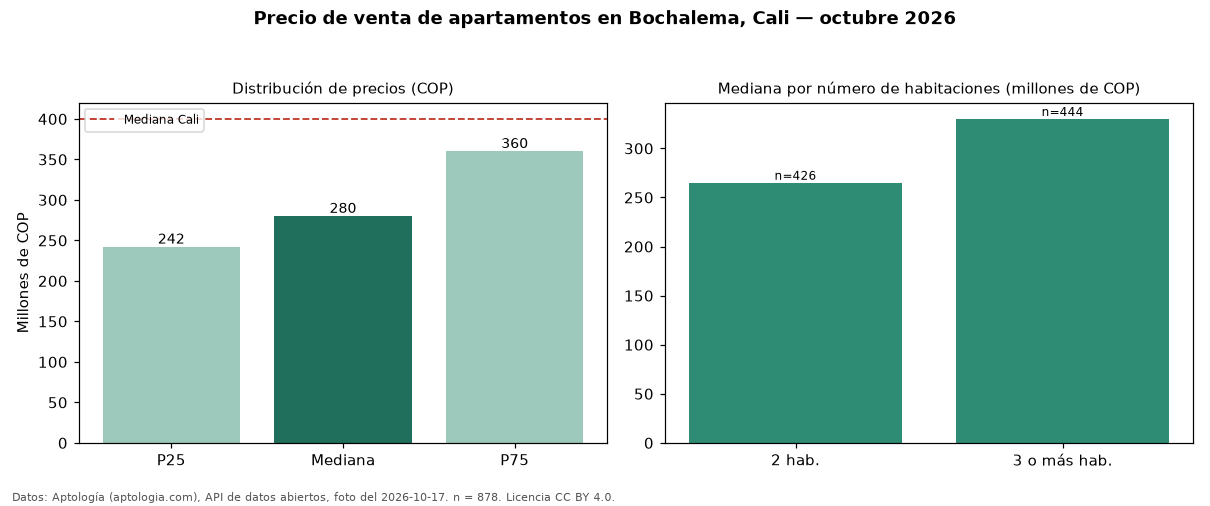

Data behind this chart, as committed beside it:
seccion, metrica, valor_cop, n
precio, p25, 242060000, 878
precio, mediana, 280000000, 878
precio, p75, 360000000, 878
precio, minimo, 163000000, 878
precio, maximo, 870000000, 878
parqueadero, avisos_con_parqueadero, 553, 878
parqueadero, mediana_con_parqueadero, 350000000, 553
habitaciones, 2, 265000000, 426
habitaciones, 3+, 330000000, 444
ciudad, mediana_ciudad, 400000000, 
fuente, fecha_foto, 2026-10-17, 
fuente, atribucion, https://www.aptologia.com/venta/cali/boc…, 
